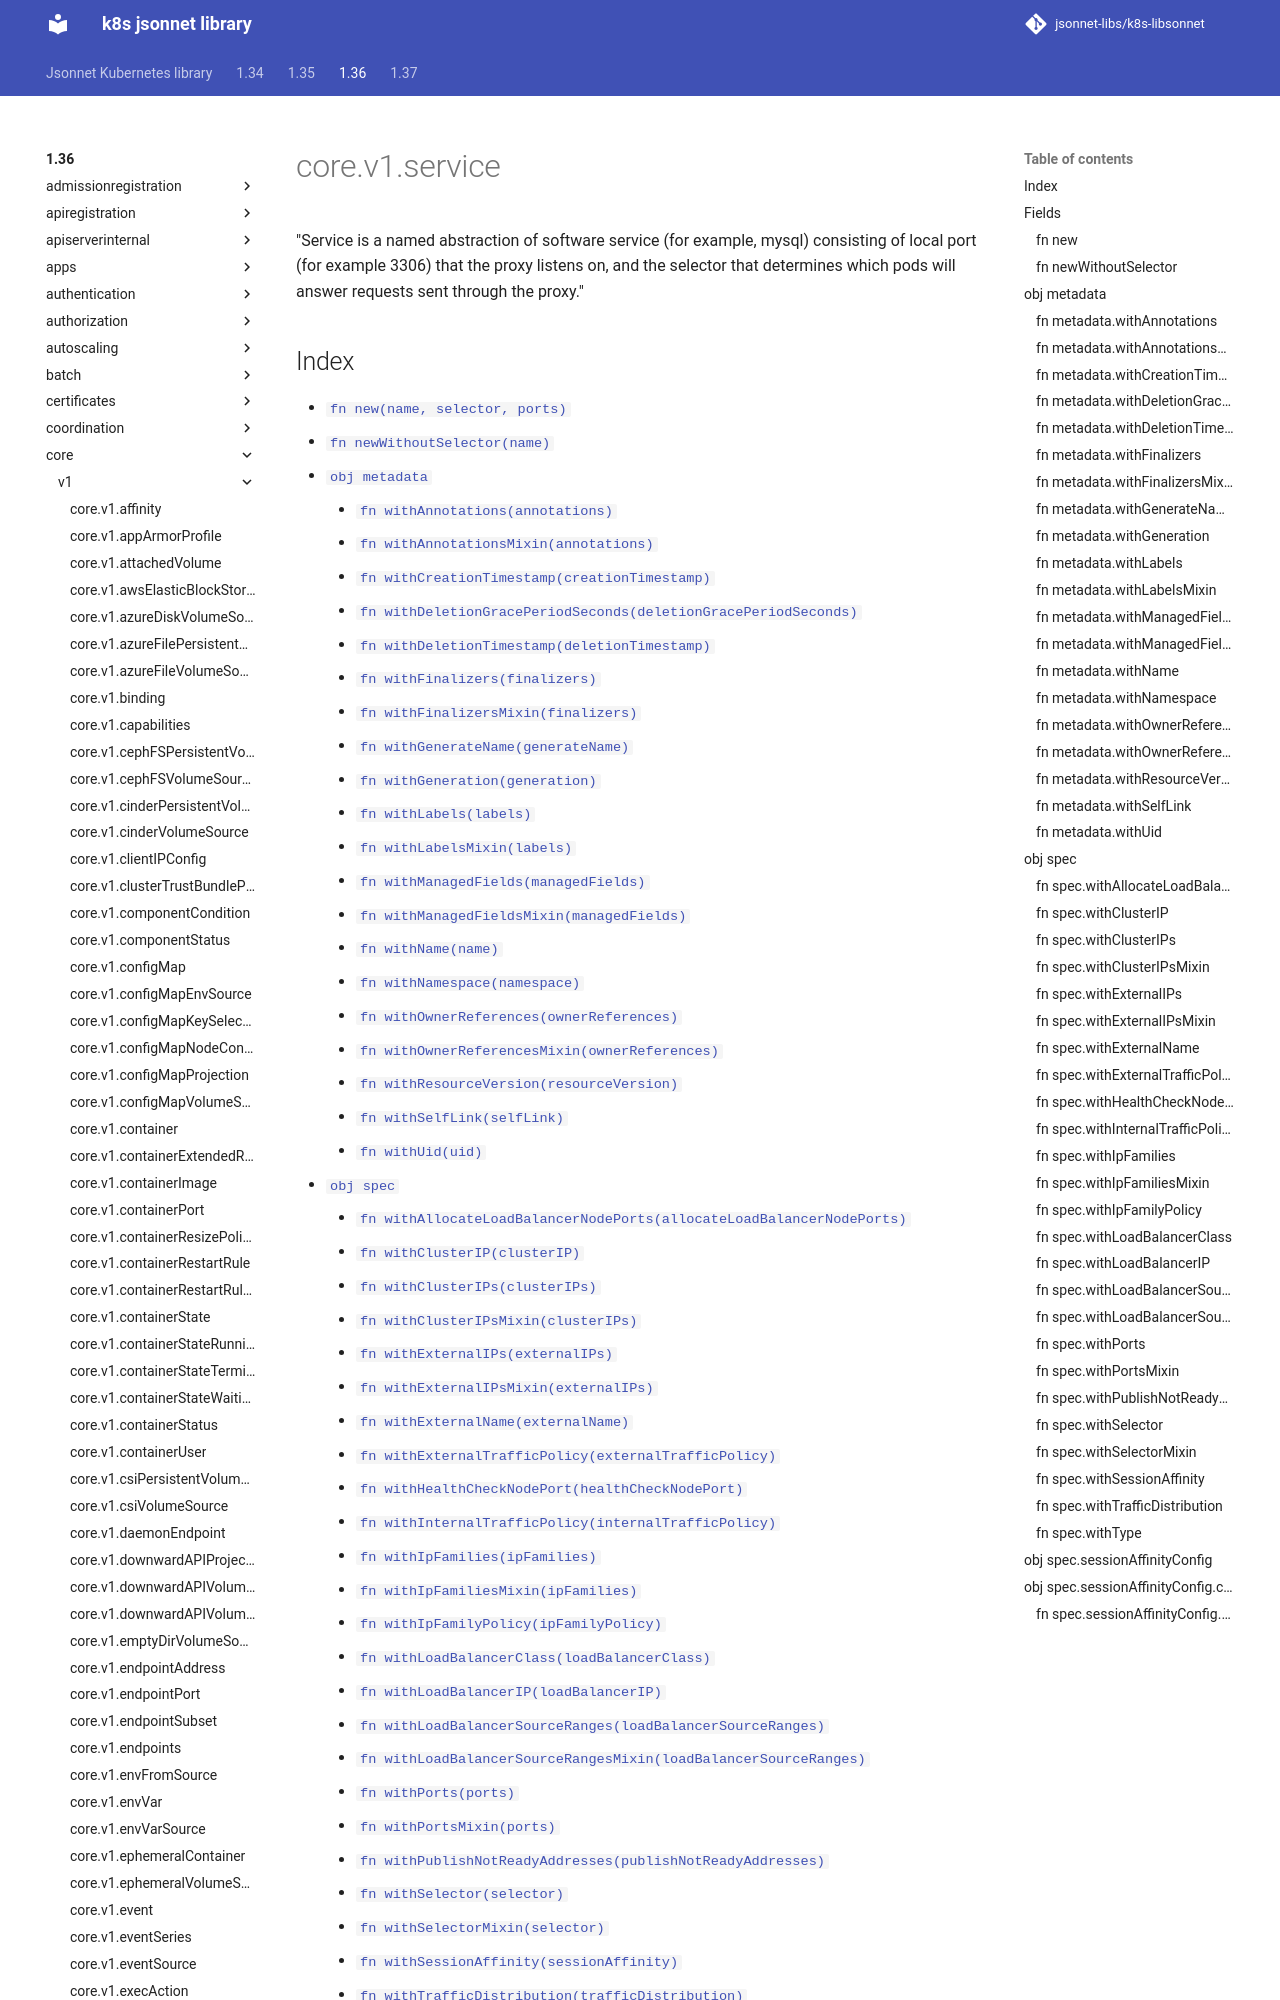

repository: jsonnet-libs/k8s-libsonnet · page: 1.36/core/v1/service/index.html · generator: mkdocs

---
permalink: /1.36/core/v1/service/
---

# core.v1.service

"Service is a named abstraction of software service (for example, mysql) consisting of local port (for example 3306) that the proxy listens on, and the selector that determines which pods will answer requests sent through the proxy."
